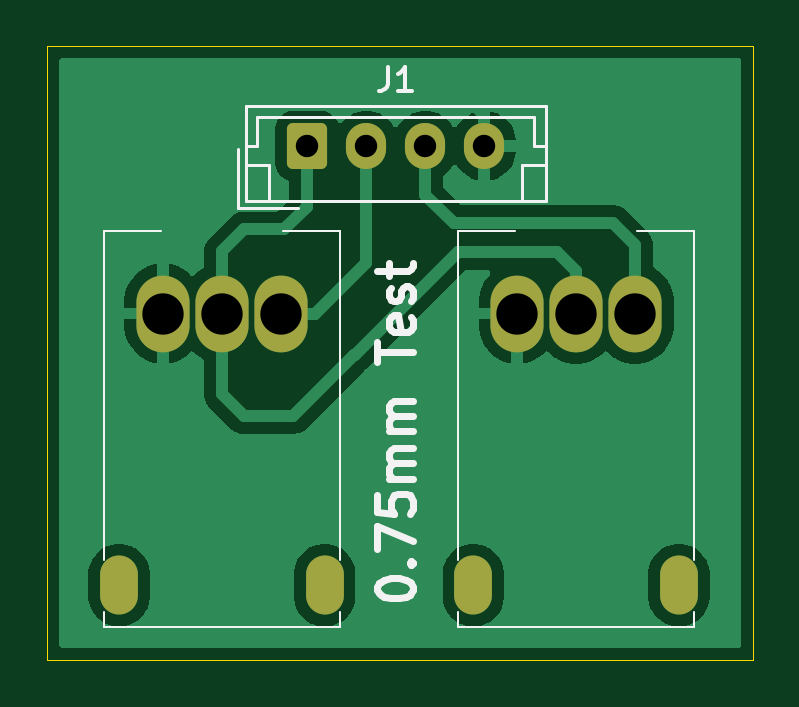
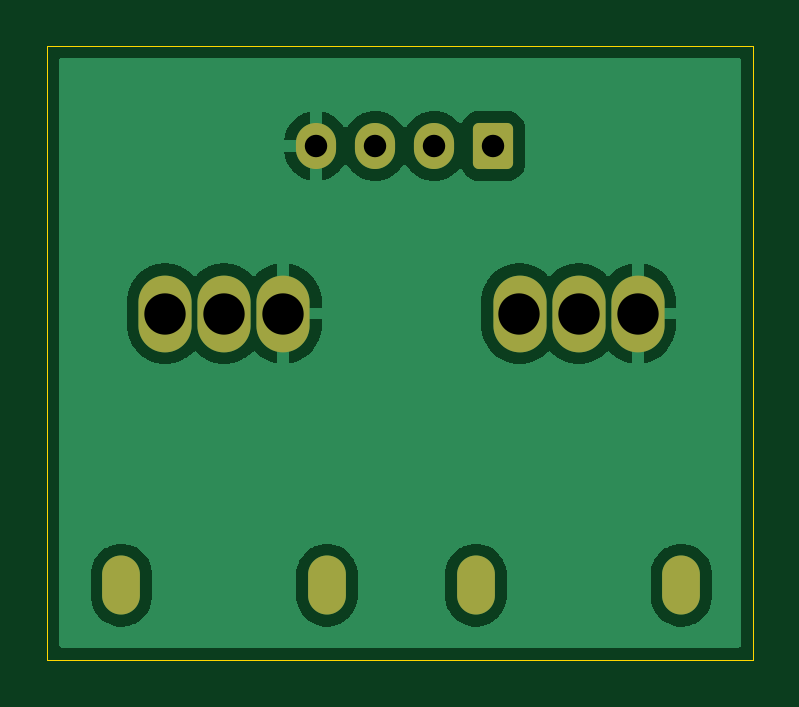
Circuit board: 11 layer files. Board 29.9 x 26.0 mm.
- bottom_copper: socket_test-B_Cu.gbr (23068 bytes)
- bottom_mask: socket_test-B_Mask.gbr (1640 bytes)
- paste: socket_test-B_Paste.gbr (454 bytes)
- bottom_silk: socket_test-B_Silkscreen.gbr (455 bytes)
- outline: socket_test-Edge_Cuts.gbr (614 bytes)
- top_copper: socket_test-F_Cu.gbr (22423 bytes)
- top_mask: socket_test-F_Mask.gbr (1640 bytes)
- paste: socket_test-F_Paste.gbr (454 bytes)
- top_silk: socket_test-F_Silkscreen.gbr (7924 bytes)
- drill: socket_test-NPTH.drl (265 bytes)
- drill: socket_test-PTH.drl (800 bytes)

=== bottom_copper: socket_test-B_Cu.gbr (23068 bytes, source omitted) ===
=== bottom_mask: socket_test-B_Mask.gbr (1640 bytes, source withheld) ===
=== paste: socket_test-B_Paste.gbr ===
%TF.GenerationSoftware,KiCad,Pcbnew,8.0.2*%
%TF.CreationDate,2024-08-12T19:30:07-07:00*%
%TF.ProjectId,socket_test,736f636b-6574-45f7-9465-73742e6b6963,rev?*%
%TF.SameCoordinates,Original*%
%TF.FileFunction,Paste,Bot*%
%TF.FilePolarity,Positive*%
%FSLAX46Y46*%
G04 Gerber Fmt 4.6, Leading zero omitted, Abs format (unit mm)*
G04 Created by KiCad (PCBNEW 8.0.2) date 2024-08-12 19:30:07*
%MOMM*%
%LPD*%
G01*
G04 APERTURE LIST*
G04 APERTURE END LIST*
M02*

=== bottom_silk: socket_test-B_Silkscreen.gbr ===
%TF.GenerationSoftware,KiCad,Pcbnew,8.0.2*%
%TF.CreationDate,2024-08-12T19:30:07-07:00*%
%TF.ProjectId,socket_test,736f636b-6574-45f7-9465-73742e6b6963,rev?*%
%TF.SameCoordinates,Original*%
%TF.FileFunction,Legend,Bot*%
%TF.FilePolarity,Positive*%
%FSLAX46Y46*%
G04 Gerber Fmt 4.6, Leading zero omitted, Abs format (unit mm)*
G04 Created by KiCad (PCBNEW 8.0.2) date 2024-08-12 19:30:07*
%MOMM*%
%LPD*%
G01*
G04 APERTURE LIST*
G04 APERTURE END LIST*
M02*

=== outline: socket_test-Edge_Cuts.gbr ===
%TF.GenerationSoftware,KiCad,Pcbnew,8.0.2*%
%TF.CreationDate,2024-08-12T19:30:07-07:00*%
%TF.ProjectId,socket_test,736f636b-6574-45f7-9465-73742e6b6963,rev?*%
%TF.SameCoordinates,Original*%
%TF.FileFunction,Profile,NP*%
%FSLAX46Y46*%
G04 Gerber Fmt 4.6, Leading zero omitted, Abs format (unit mm)*
G04 Created by KiCad (PCBNEW 8.0.2) date 2024-08-12 19:30:07*
%MOMM*%
%LPD*%
G01*
G04 APERTURE LIST*
%TA.AperFunction,Profile*%
%ADD10C,0.050000*%
%TD*%
G04 APERTURE END LIST*
D10*
X235051600Y-125069600D02*
X264922000Y-125069600D01*
X264922000Y-151053800D01*
X235051600Y-151053800D01*
X235051600Y-125069600D01*
M02*

=== top_copper: socket_test-F_Cu.gbr (22423 bytes, source omitted) ===
=== top_mask: socket_test-F_Mask.gbr (1640 bytes, source withheld) ===
=== paste: socket_test-F_Paste.gbr ===
%TF.GenerationSoftware,KiCad,Pcbnew,8.0.2*%
%TF.CreationDate,2024-08-12T19:30:07-07:00*%
%TF.ProjectId,socket_test,736f636b-6574-45f7-9465-73742e6b6963,rev?*%
%TF.SameCoordinates,Original*%
%TF.FileFunction,Paste,Top*%
%TF.FilePolarity,Positive*%
%FSLAX46Y46*%
G04 Gerber Fmt 4.6, Leading zero omitted, Abs format (unit mm)*
G04 Created by KiCad (PCBNEW 8.0.2) date 2024-08-12 19:30:07*
%MOMM*%
%LPD*%
G01*
G04 APERTURE LIST*
G04 APERTURE END LIST*
M02*

=== top_silk: socket_test-F_Silkscreen.gbr (7924 bytes, source omitted) ===
=== drill: socket_test-NPTH.drl ===
M48
; DRILL file {KiCad 8.0.2} date 2024-08-12T19:30:09-0700
; FORMAT={-:-/ absolute / inch / decimal}
; #@! TF.CreationDate,2024-08-12T19:30:09-07:00
; #@! TF.GenerationSoftware,Kicad,Pcbnew,8.0.2
; #@! TF.FileFunction,NonPlated,1,2,NPTH
FMAT,2
INCH
%
G90
G05
M30

=== drill: socket_test-PTH.drl ===
M48
; DRILL file {KiCad 8.0.2} date 2024-08-12T19:30:09-0700
; FORMAT={-:-/ absolute / inch / decimal}
; #@! TF.CreationDate,2024-08-12T19:30:09-07:00
; #@! TF.GenerationSoftware,Kicad,Pcbnew,8.0.2
; #@! TF.FileFunction,Plated,1,2,PTH
FMAT,2
INCH
; #@! TA.AperFunction,Plated,PTH,ComponentDrill
T1C0.0315
; #@! TA.AperFunction,Plated,PTH,ComponentDrill
T2C0.0374
; #@! TA.AperFunction,Plated,PTH,ComponentDrill
T3C0.0689
%
G90
G05
T2
X9.687Y-5.091
X9.7854Y-5.091
X9.8839Y-5.091
X9.9823Y-5.091
T3
X9.4463Y-5.3702
X9.5447Y-5.3702
X9.6432Y-5.3702
X10.0369Y-5.3702
X10.1353Y-5.3702
X10.2337Y-5.3702
T1
G00X9.3735Y-5.8368
M15
G01X9.3735Y-5.8092
M16
G05
G00X9.716Y-5.8368
M15
G01X9.716Y-5.8092
M16
G05
G00X9.964Y-5.8368
M15
G01X9.964Y-5.8092
M16
G05
G00X10.3066Y-5.8368
M15
G01X10.3066Y-5.8092
M16
G05
M30
